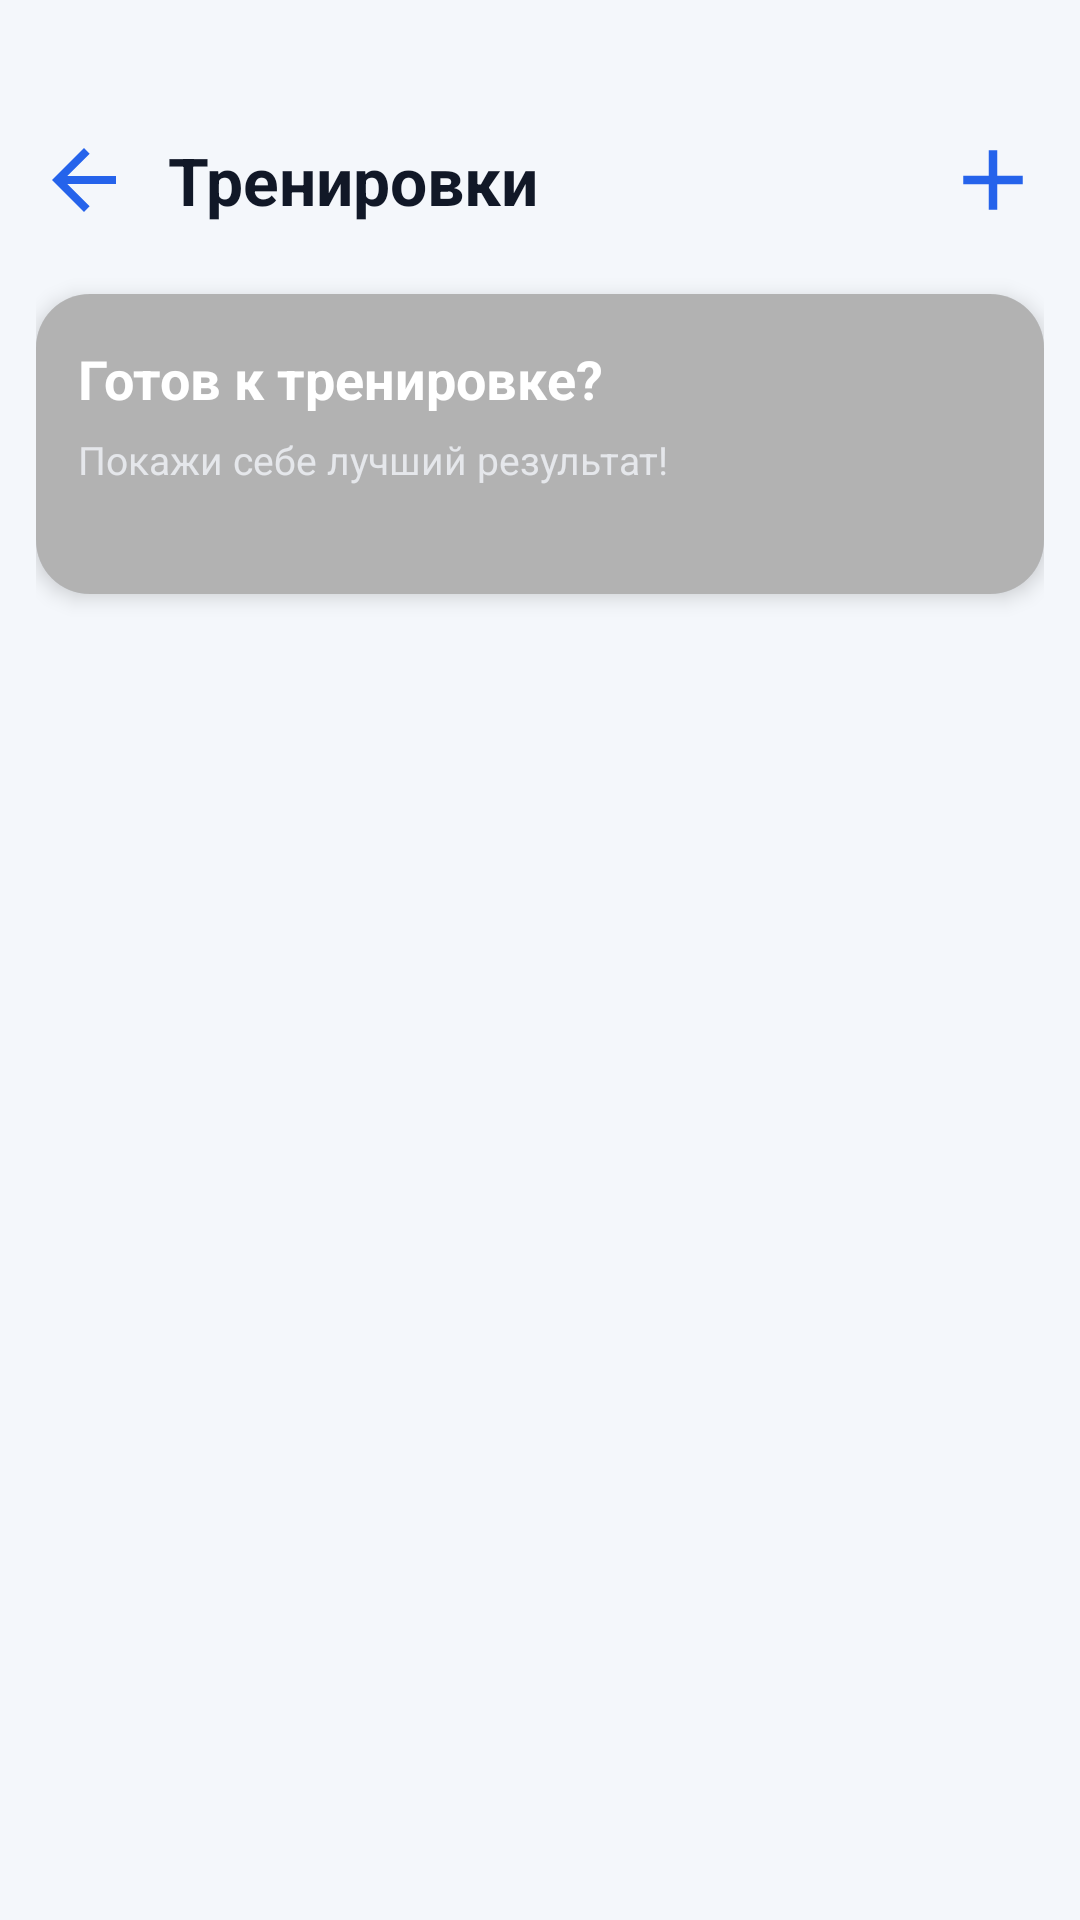

This screen was rendered from an Android layout file. Write that file and the resources it references.
<!-- AndroidManifest.xml: application theme Theme.GymNotes -->
<!-- res/layout/activity_workouts.xml -->
<?xml version="1.0" encoding="utf-8"?>
<androidx.constraintlayout.widget.ConstraintLayout xmlns:android="http://schemas.android.com/apk/res/android"
    xmlns:app="http://schemas.android.com/apk/res-auto"
    xmlns:tools="http://schemas.android.com/tools"
    android:id="@+id/main"
    android:layout_width="match_parent"
    android:layout_height="match_parent"
    android:background="@color/app_background"
    android:paddingStart="12dp"
    android:paddingEnd="12dp"
    tools:context=".WorkoutsActivity">

    <ImageView
        android:id="@+id/buttonBack"
        android:layout_width="32dp"
        android:layout_height="32dp"
        android:layout_marginTop="44dp"
        android:src="@drawable/baseline_arrow_back_24"
        android:tint="@color/app_accent"
        app:layout_constraintStart_toStartOf="parent"
        app:layout_constraintTop_toTopOf="parent" />

    <TextView
        android:id="@+id/textTitle"
        android:layout_width="wrap_content"
        android:layout_height="wrap_content"
        android:layout_marginStart="12dp"
        android:text="Тренировки"
        android:textColor="@color/app_text_primary"
        android:textSize="22sp"
        android:textStyle="bold"
        app:layout_constraintBottom_toBottomOf="@id/buttonBack"
        app:layout_constraintStart_toEndOf="@id/buttonBack"
        app:layout_constraintTop_toTopOf="@id/buttonBack" />

    <ImageView
        android:id="@+id/buttonAddWorkout"
        android:layout_width="34dp"
        android:layout_height="34dp"
        android:src="@drawable/baseline_add_24"
        android:tint="@color/app_accent"
        app:layout_constraintBottom_toBottomOf="@id/buttonBack"
        app:layout_constraintEnd_toEndOf="parent"
        app:layout_constraintTop_toTopOf="@id/buttonBack" />

    <androidx.cardview.widget.CardView
        android:id="@+id/bannerCard"
        android:layout_width="0dp"
        android:layout_height="100dp"
        android:layout_marginTop="22dp"
        app:cardCornerRadius="18dp"
        app:cardElevation="4dp"
        app:layout_constraintTop_toBottomOf="@id/buttonBack"
        app:layout_constraintStart_toStartOf="parent"
        app:layout_constraintEnd_toEndOf="parent">

        <androidx.constraintlayout.widget.ConstraintLayout
            android:layout_width="match_parent"
            android:layout_height="match_parent">

            <ImageView
                android:id="@+id/imageBanner"
                android:layout_width="0dp"
                android:layout_height="0dp"
                android:scaleType="centerCrop"
                android:src="@drawable/banner_workout"
                android:tag="keep_image"
                app:layout_constraintTop_toTopOf="parent"
                app:layout_constraintBottom_toBottomOf="parent"
                app:layout_constraintStart_toStartOf="parent"
                app:layout_constraintEnd_toEndOf="parent" />

            <View
                android:id="@+id/bannerOverlay"
                android:layout_width="0dp"
                android:layout_height="0dp"
                android:background="#4D000000"
                app:layout_constraintTop_toTopOf="parent"
                app:layout_constraintBottom_toBottomOf="parent"
                app:layout_constraintEnd_toEndOf="parent"
                app:layout_constraintStart_toStartOf="parent" />

            <TextView
                android:id="@+id/textBannerTitle"
                android:layout_width="0dp"
                android:layout_height="wrap_content"
                android:layout_marginStart="14dp"
                android:layout_marginTop="16dp"
                android:layout_marginEnd="110dp"
                android:text="Готов к тренировке?"
                android:textColor="#FFFFFF"
                android:textSize="18sp"
                android:textStyle="bold"
                android:tag="keep_text_color"
                app:layout_constraintStart_toStartOf="parent"
                app:layout_constraintTop_toTopOf="parent"
                app:layout_constraintEnd_toEndOf="parent" />

            <TextView
                android:id="@+id/textBannerSubtitle"
                android:layout_width="0dp"
                android:layout_height="wrap_content"
                android:layout_marginStart="14dp"
                android:layout_marginTop="6dp"
                android:layout_marginEnd="110dp"
                android:text="Покажи себе лучший результат!"
                android:textColor="#E5E7EB"
                android:textSize="13sp"
                android:tag="keep_text_color"
                app:layout_constraintStart_toStartOf="parent"
                app:layout_constraintTop_toBottomOf="@id/textBannerTitle"
                app:layout_constraintEnd_toEndOf="parent" />

        </androidx.constraintlayout.widget.ConstraintLayout>

    </androidx.cardview.widget.CardView>

    <androidx.recyclerview.widget.RecyclerView
        android:id="@+id/recyclerWorkouts"
        android:layout_width="0dp"
        android:layout_height="0dp"
        android:layout_marginTop="18dp"
        android:clipToPadding="false"
        android:paddingBottom="16dp"
        app:layout_constraintBottom_toBottomOf="parent"
        app:layout_constraintEnd_toEndOf="parent"
        app:layout_constraintHorizontal_bias="1.0"
        app:layout_constraintStart_toStartOf="parent"
        app:layout_constraintTop_toBottomOf="@id/bannerCard"
        app:layout_constraintVertical_bias="0.0" />

</androidx.constraintlayout.widget.ConstraintLayout>
<!-- resources referenced by this layout -->
<resources>
  <color name="app_accent">#2563EB</color>
  <color name="app_background">#F4F7FB</color>
  <color name="app_text_primary">#111827</color>
  <!-- drawable baseline_add_24 (drawable) -->
  <vector xmlns:android="http://schemas.android.com/apk/res/android" android:height="24dp" android:tint="#3DCFDC" android:viewportHeight="24" android:viewportWidth="24" android:width="24dp">
        
      <path android:fillColor="@android:color/white" android:pathData="M19,13h-6v6h-2v-6H5v-2h6V5h2v6h6v2z"/>
      
  </vector>
  <!-- drawable baseline_arrow_back_24 (drawable) -->
  <vector xmlns:android="http://schemas.android.com/apk/res/android" android:autoMirrored="true" android:height="24dp" android:tint="@color/primary" android:viewportHeight="24" android:viewportWidth="24" android:width="24dp">
        
      <path android:fillColor="@android:color/white" android:pathData="M20,11H7.83l5.59,-5.59L12,4l-8,8 8,8 1.41,-1.41L7.83,13H20v-2z"/>
      
  </vector>
  <style name="Theme.GymNotes" parent="Base.Theme.GymNotes" />
  <color name="primary">#2563EB</color>
  <style name="Base.Theme.GymNotes" parent="Theme.Material3.DayNight.NoActionBar">
          
          
      </style>
</resources>
